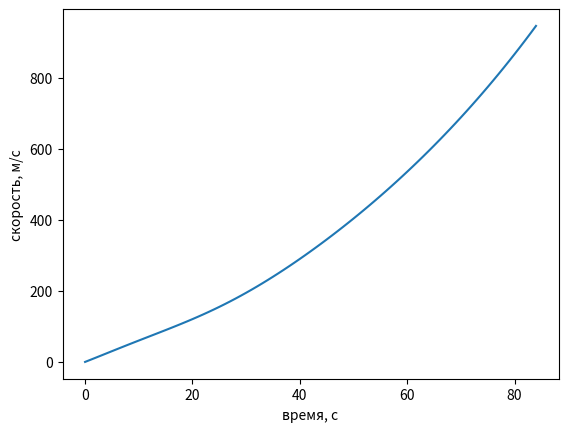

Generate this figure with matplotlib:
import matplotlib.pyplot as plt

import numpy as np

# параметры ракеты и взлёта

time = 85  # время работы первой ступени в сек
m0 = 431 * 10 ** 3  # начальная масса корабля в кг
Ft = 6781.2 * 10 ** 3  # тяга ускорителя 1-ой ступени в кН
k = 2470.6  # скорость расхода топлива в кг/с
b = -0.001  # изменение угла движения ракеты рад/с
cf = 0.2  # коэффициент сопротивления
S = 133.01  # площадь лобового сопротивления

# константы
e = 2.72
shag = 0.1  # шаг (по желанию изменяемая переменная)
Ang0 = np.pi / 2
Ang1 = Ang0 + time * b
G = 9.81
M_A = 0.29
R = 8.31
T = 300
P_0 = 10 ** 5
GAZ_P = M_A / (R * T)

x_values = [0]
y_values = [0]
vx_values = [0]
vy_values = [0]
ax_values = [0]
ay_values = [-9.81]

x = 0
y = 0
vx = 0
vy = 0
ax = 0
ay = 0

for i in range(int(time // shag)):  # рассчитываем n сек
    t = i * shag
    rho = (GAZ_P * P_0) * (e ** (-G * y * GAZ_P))
    f_cx = cf * S * (rho * (vx_values[-1] ** 2) * 0.5)
    f_cy = cf * S * (rho * (vy_values[-1] ** 2) * 0.5)
    ax = ((Ft) * np.cos(Ang0 + b * t) - f_cx)/(m0 - k * t)
    ay = ((Ft) * np.sin(Ang0 + b * t) - f_cy)/(m0 - k * t) - G
    vx = vx_values[-1] + ax * shag
    vy = vy_values[-1] + ay * shag
    x = x_values[-1] + vx * shag
    y = y_values[-1] + vy * shag
    ax_values.append(ax)
    ay_values.append(ay)
    vx_values.append(vx)
    vy_values.append(vy)
    x_values.append(x)
    y_values.append(y)


velocity = [((vx_values[i]) ** 2 + vy_values[i] ** 2) ** 0.5 for i in range(len(vx_values))]
# print([((vx_values[::10][i]) ** 2 + vy_values[::10][i] ** 2) ** 0.5 for i in range(time)])
# print(y_values[::100])
# plt.plot(range(0, time), vx_values[::int(shag ** -1)])
# plt.xlabel("время, с")
# plt.ylabel("высота, м")
# plt.plot(range(0, time), y_values[::int(shag ** -1)])
plt.xlabel("время, с")
plt.ylabel("скорость, м/с")
plt.plot(range(0, time), velocity[::int(shag ** -1)])
plt.show()
